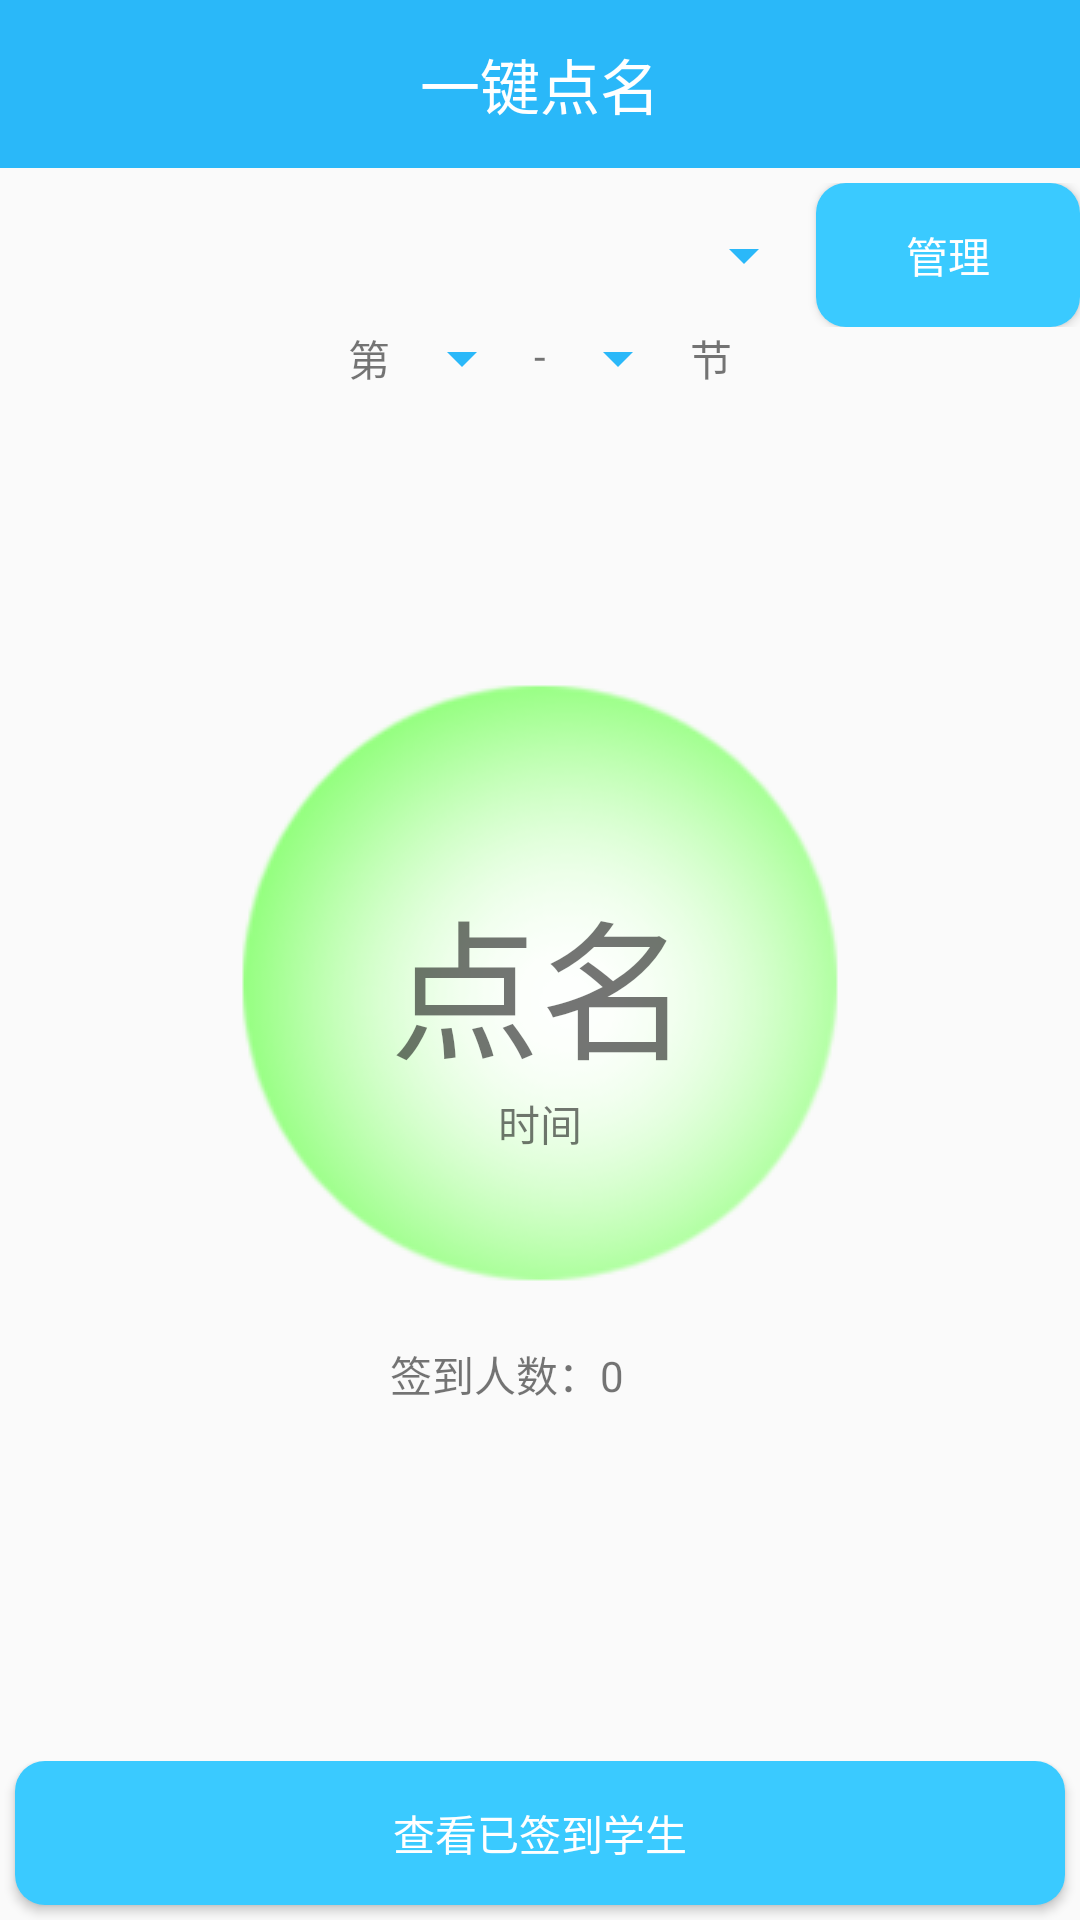

Layout XML and referenced resources for this Android screen:
<!-- AndroidManifest.xml: application theme AppTheme -->
<!-- res/layout/activity_main.xml -->
<?xml version="1.0" encoding="utf-8"?>
<LinearLayout xmlns:android="http://schemas.android.com/apk/res/android"
    xmlns:app="http://schemas.android.com/apk/res-auto"

    android:layout_width="match_parent"
    android:layout_height="match_parent"
    android:orientation="vertical">

    <android.support.v7.widget.Toolbar
        android:id="@+id/activity_help_toolbar"
        android:layout_width="match_parent"
        android:layout_height="?attr/actionBarSize"
        android:background="?attr/colorPrimary"
        app:contentInsetLeft="0dp"
        app:contentInsetStart="0dp">

        <FrameLayout
            android:layout_width="match_parent"
            android:layout_height="match_parent">

            <TextView
                android:id="@+id/activity_help_title"
                android:layout_width="wrap_content"
                android:layout_height="wrap_content"
                android:layout_gravity="center"
                android:text="@string/app_name"
                android:textColor="@android:color/white"
                android:textSize="20sp" />
        </FrameLayout>
    </android.support.v7.widget.Toolbar>

    <FrameLayout
        android:id="@+id/main_container"
        android:layout_width="match_parent"
        android:layout_height="match_parent">

        <LinearLayout
            android:layout_width="match_parent"
            android:layout_height="wrap_content"
            android:layout_gravity="start"
            android:layout_marginTop="5dp"
            android:orientation="vertical">

            <LinearLayout
                android:layout_width="match_parent"
                android:layout_height="wrap_content"
                android:orientation="horizontal">


                <Spinner
                    android:id="@+id/activity_main_sp_select"
                    android:layout_width="0dp"
                    android:layout_height="match_parent"
                    android:layout_weight="1" />

                <Button
                    android:id="@+id/activity_main_btn_manage"
                    android:layout_width="wrap_content"
                    android:layout_height="match_parent"
                    android:background="@drawable/btn_select_state"
                    android:text="@string/activity_main_1"
                    android:textColor="@android:color/white" />

            </LinearLayout>

            <LinearLayout
                android:layout_width="match_parent"
                android:layout_height="wrap_content"
                android:gravity="center"
                android:orientation="horizontal">

                <TextView
                    android:layout_width="wrap_content"
                    android:layout_height="wrap_content"
                    android:text="@string/activity_main_2" />

                <Spinner
                    android:id="@+id/start_node"
                    android:layout_width="wrap_content"
                    android:layout_height="match_parent" />

                <TextView
                    android:layout_width="wrap_content"
                    android:layout_height="match_parent"
                    android:text="@string/activity_main_3" />

                <Spinner
                    android:id="@+id/end_node"
                    android:layout_width="wrap_content"
                    android:layout_height="match_parent" />


                <TextView
                    android:layout_width="wrap_content"
                    android:layout_height="wrap_content"
                    android:text="@string/activity_main_4" />
            </LinearLayout>
        </LinearLayout>


        <LinearLayout
            android:layout_width="wrap_content"
            android:layout_height="wrap_content"
            android:layout_gravity="center"
            android:orientation="vertical">

            <RelativeLayout
                android:id="@+id/activity_main_rly_sign_in"
                android:layout_width="match_parent"
                android:layout_height="match_parent"
                android:background="@drawable/sign_icon"
                android:textColor="#76a5a7">

                <TextView
                    android:id="@+id/activity_main_tv_hint"
                    android:layout_width="wrap_content"
                    android:layout_height="wrap_content"
                    android:layout_centerInParent="true"
                    android:text="@string/activity_main_5"
                    android:textSize="50sp" />

                <TextView
                    android:id="@+id/activity_main_tv_time"
                    android:layout_width="wrap_content"
                    android:layout_height="wrap_content"
                    android:layout_below="@id/activity_main_tv_hint"
                    android:layout_centerHorizontal="true"
                    android:text="@string/activity_main_6" />
            </RelativeLayout>

            <LinearLayout

                android:layout_width="match_parent"
                android:layout_height="wrap_content"
                android:layout_marginTop="20dp"
                android:orientation="horizontal">

                <TextView
                    android:id="@+id/activity_main_tv_count_hint"
                    android:layout_width="0dp"
                    android:layout_height="wrap_content"
                    android:layout_weight="3"
                    android:gravity="right"
                    android:text="@string/activity_main_7" />

                <TextView
                    android:id="@+id/activity_main_tv_count"
                    android:layout_width="0dp"
                    android:layout_height="wrap_content"
                    android:layout_weight="2"
                    android:text="@string/activity_main_8" />

            </LinearLayout>
        </LinearLayout>

        <LinearLayout
            android:layout_width="match_parent"
            android:layout_height="wrap_content"
            android:layout_gravity="bottom"
            android:orientation="horizontal">

            <Button
                android:textColor="@android:color/white"
                android:id="@+id/activity_main_look_info"
                android:layout_width="match_parent"
                android:layout_height="wrap_content"
                android:layout_marginBottom="5dp"
                android:layout_marginLeft="5dp"
                android:layout_marginRight="5dp"
                android:background="@drawable/btn_select_state"
                android:text="@string/activity_main_btn_look" />

        </LinearLayout>
    </FrameLayout>


</LinearLayout>
<!-- resources referenced by this layout -->
<resources>
  <!-- drawable btn_select_state (drawable) -->
  <?xml version="1.0" encoding="utf-8"?>
  <selector xmlns:android="http://schemas.android.com/apk/res/android">
      <item android:state_pressed="true">
          <shape>
              <solid android:color="#29a0cc" />
              <corners android:radius="10dp" />
              <stroke android:color="@android:color/transparent" />
          </shape>
      </item>
      <item>
          <shape>
              <stroke android:color="@android:color/transparent" />
              <solid android:color="#3acaff" />
              <corners android:radius="10dp" />
          </shape>
  
      </item>
  </selector>
  <!-- drawable sign_icon: png bitmap (drawable, 29961 bytes) -->
  <string name="activity_main_1">管理</string>
  <string name="activity_main_2">第</string>
  <string name="activity_main_3">-</string>
  <string name="activity_main_4">节</string>
  <string name="activity_main_5">点名</string>
  <string name="activity_main_6">时间</string>
  <string name="activity_main_7">签到人数：</string>
  <string name="activity_main_8">0</string>
  <string name="activity_main_btn_look">查看已签到学生</string>
  <string name="app_name">一键点名</string>
  <style name="AppTheme" parent="Theme.AppCompat.Light.NoActionBar">
          <item name="colorPrimary">@color/colorPrimary</item>
          <item name="colorPrimaryDark">@color/colorPrimaryDark</item>
          <item name="colorAccent">@color/colorAccent</item>
          <item name="titleTextColor">@android:color/white</item>
          <item name="colorControlNormal">@color/colorPrimary</item>
      </style>
  <color name="colorPrimary">#2ab8f9</color>
  <color name="colorPrimaryDark">#2ab8f9</color>
  <color name="colorAccent">#2ab8f9</color>
</resources>
